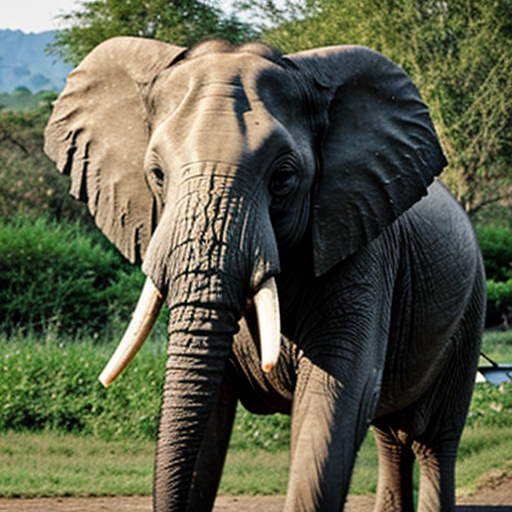
Generation parameters embedded in this image by AUTOMATIC1111 Stable Diffusion web UI or a fork of it (Forge, ...) (PNG 'parameters' text chunk):
elephant
Negative prompt: people, person, men, women
Steps: 20, Sampler: DPM++ 2M, Schedule type: Karras, CFG scale: 7, Seed: 1644800706, Size: 512x512, Model hash: 62bb78983a, Model: epicphotogasm_lastUnicorn, VAE hash: 235745af8d, VAE: vae-ft-mse-840000-ema-pruned.ckpt, Version: v1.10.1